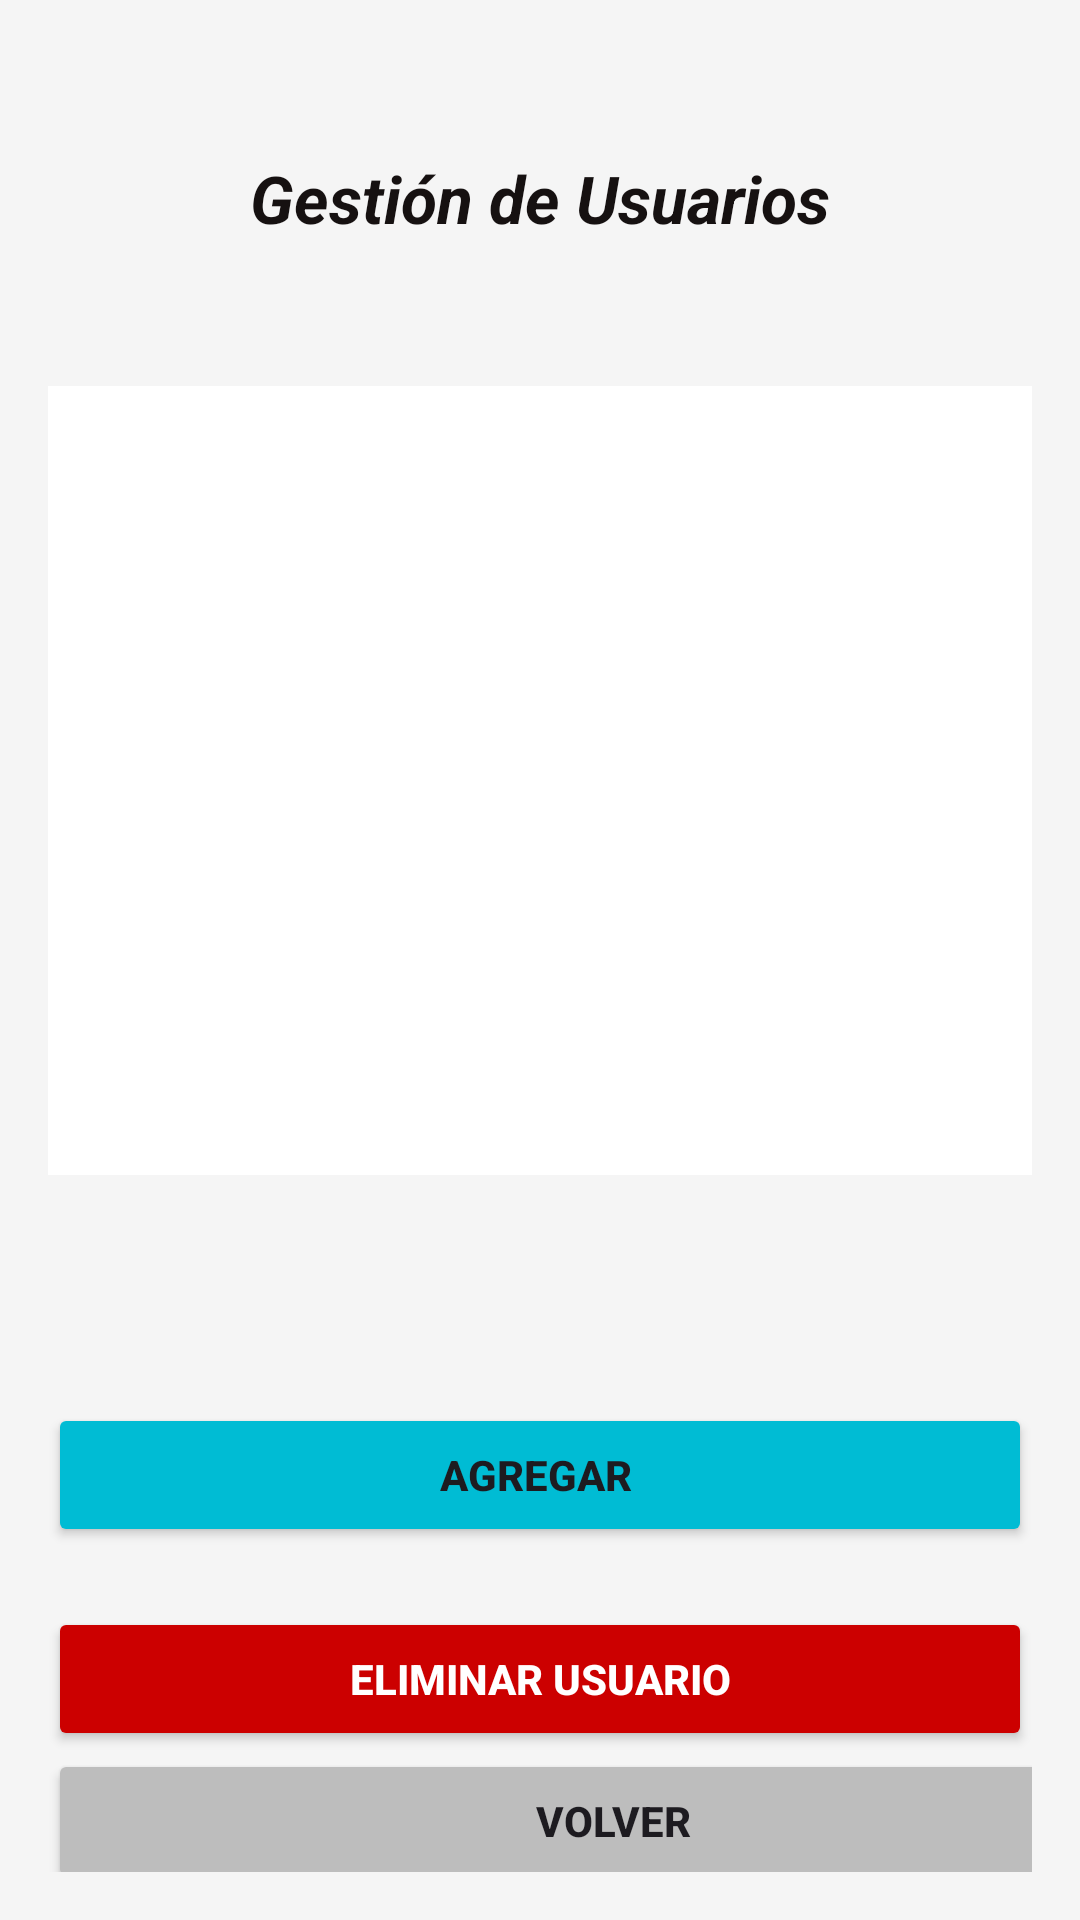

Android layout source for this screen:
<!-- AndroidManifest.xml: activity theme Theme.SistemaInventario -->
<!-- res/layout/activity_gestion_usuarios.xml -->
<?xml version="1.0" encoding="utf-8"?>
<androidx.constraintlayout.widget.ConstraintLayout xmlns:android="http://schemas.android.com/apk/res/android"
    xmlns:app="http://schemas.android.com/apk/res-auto"
    xmlns:tools="http://schemas.android.com/tools"
    android:id="@+id/main"
    android:layout_width="match_parent"
    android:layout_height="match_parent"
    tools:context=".GestionUsuariosActivity"
    android:orientation="vertical"
    android:padding="16dp"
    android:background="@drawable/fondoapp">

    <TextView
        android:id="@+id/tvTituloUsuarios"
        android:layout_width="match_parent"
        android:layout_height="wrap_content"
        android:gravity="center"
        android:text="Gestión de Usuarios"
        android:textColor="#161111"
        android:textSize="22sp"
        android:textStyle="bold|italic"
        app:layout_constraintBottom_toBottomOf="parent"
        app:layout_constraintEnd_toEndOf="parent"
        app:layout_constraintHorizontal_bias="0.0"
        app:layout_constraintStart_toStartOf="parent"
        app:layout_constraintTop_toTopOf="parent"
        app:layout_constraintVertical_bias="0.061" />

    <Button
        android:id="@+id/btnAgregarUsuario"
        android:layout_width="match_parent"
        android:layout_height="wrap_content"
        android:layout_marginTop="76dp"
        android:backgroundTint="#00BCD4"
        android:text="Agregar "
        android:textStyle="bold"
        app:layout_constraintEnd_toEndOf="parent"
        app:layout_constraintHorizontal_bias="1.0"
        app:layout_constraintStart_toStartOf="parent"
        app:layout_constraintTop_toBottomOf="@+id/rvUsuarios" />

    <androidx.recyclerview.widget.RecyclerView
        android:id="@+id/rvUsuarios"
        android:layout_width="384dp"
        android:layout_height="263dp"
        android:layout_marginTop="48dp"
        android:layout_weight="1"
        android:background="@android:color/white"
        android:padding="8dp"
        app:layout_constraintEnd_toEndOf="parent"
        app:layout_constraintHorizontal_bias="0.0"
        app:layout_constraintStart_toStartOf="parent"
        app:layout_constraintTop_toBottomOf="@+id/tvTituloUsuarios" />

    <Button
        android:id="@+id/btnEliminarUsuario"
        android:layout_width="match_parent"
        android:layout_height="wrap_content"
        android:layout_marginTop="20dp"
        android:backgroundTint="@android:color/holo_red_dark"
        android:text="Eliminar Usuario"
        android:textColor="@android:color/white"
        android:textStyle="bold"
        app:layout_constraintEnd_toEndOf="parent"
        app:layout_constraintHorizontal_bias="0.0"
        app:layout_constraintStart_toStartOf="parent"
        app:layout_constraintTop_toBottomOf="@+id/btnAgregarUsuario" />

    <Button
        android:id="@+id/btnVolverUsuarios"
        android:layout_width="377dp"
        android:layout_height="48dp"
        android:backgroundTint="#BDBDBD"
        android:text="Volver"
        android:textStyle="bold"
        app:layout_constraintBottom_toBottomOf="parent"
        app:layout_constraintEnd_toEndOf="parent"
        app:layout_constraintHorizontal_bias="0.0"
        app:layout_constraintStart_toStartOf="parent"
        app:layout_constraintTop_toBottomOf="@+id/btnEliminarUsuario"
        app:layout_constraintVertical_bias="0.122" />


</androidx.constraintlayout.widget.ConstraintLayout>
<!-- resources referenced by this layout -->
<resources>
  <style name="Theme.SistemaInventario" parent="Base.Theme.SistemaInventario" />
  <style name="Base.Theme.SistemaInventario" parent="Theme.Material3.DayNight.NoActionBar">
          
          
          <item name="colorPrimary">#388E3C</item>
          <item name="colorPrimaryDark">#2E7D32</item>
          <item name="colorSecondary">#81C784</item>
  
          
          <item name="android:statusBarColor">#388E3C</item>
          <item name="android:navigationBarColor">#388E3C</item>
  
          
          <item name="android:windowBackground">#F5F5F5</item>
  
          
          <item name="android:windowLightStatusBar">false</item>
          <item name="android:windowLightNavigationBar">false</item>
          <item name="android:windowDrawsSystemBarBackgrounds">true</item>
  
      </style>
</resources>
